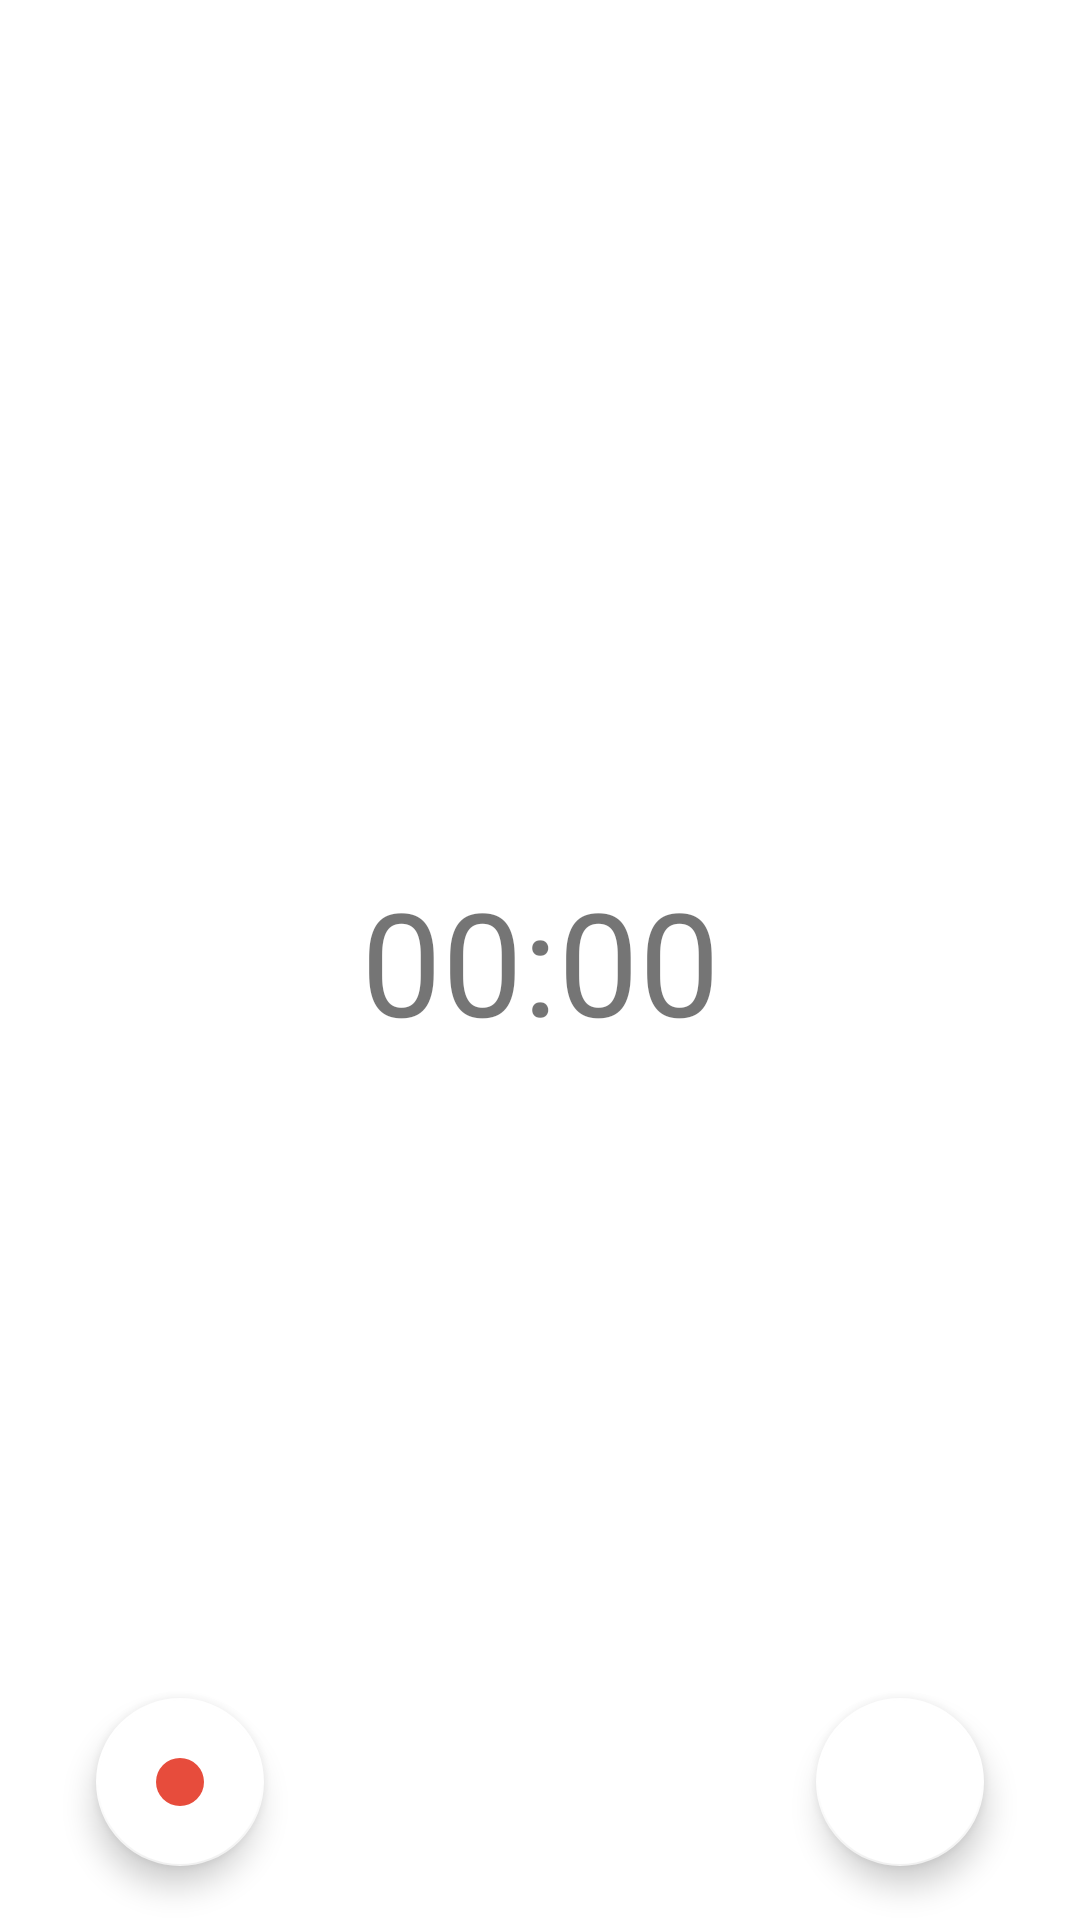

Write the Android layout XML for this screen, with the resource values it uses.
<!-- AndroidManifest.xml: application theme Theme.Collab -->
<!-- res/layout/activity_audio_record.xml -->
<?xml version="1.0" encoding="utf-8"?>
<androidx.constraintlayout.widget.ConstraintLayout
    xmlns:android="http://schemas.android.com/apk/res/android"
    xmlns:app="http://schemas.android.com/apk/res-auto"
    xmlns:tools="http://schemas.android.com/tools"
    android:layout_width="match_parent"
    android:layout_height="match_parent"
    tools:context=".ui.main.view.AudioRecordActivity">

    <TextView
        android:id="@+id/tvRecordingTime"
        android:layout_width="wrap_content"
        android:layout_height="wrap_content"
        android:layout_centerHorizontal="true"
        android:layout_centerVertical="true"
        android:text="@string/clock"
        android:textSize="48sp"
        app:layout_constraintTop_toTopOf="parent"
        app:layout_constraintBottom_toBottomOf="parent"
        app:layout_constraintRight_toRightOf="parent"
        app:layout_constraintLeft_toLeftOf="parent"/>

    <LinearLayout
        android:layout_width="match_parent"
        android:layout_height="wrap_content"
        android:orientation="horizontal"
        app:layout_constraintBottom_toBottomOf="parent"
        android:gravity="center">

        <com.google.android.material.floatingactionbutton.FloatingActionButton
            android:id="@+id/fabStartRecording"
            android:layout_width="wrap_content"
            android:layout_height="wrap_content"
            app:fabSize="normal"
            app:backgroundTint="@color/white"
            app:tint="@color/red"
            app:srcCompat="@drawable/ic_record"
            android:visibility="visible"
            app:useCompatPadding="true" />

        <com.google.android.material.floatingactionbutton.FloatingActionButton
            android:id="@+id/fabPauseRecording"
            android:layout_width="wrap_content"
            android:layout_height="wrap_content"
            app:fabSize="normal"
            app:backgroundTint="@color/white"
            app:tint="@color/red"
            android:src="@drawable/ic_pause"
            android:visibility="invisible"
            app:useCompatPadding="true" />

        <com.google.android.material.floatingactionbutton.FloatingActionButton
            android:id="@+id/fabResumeRecording"
            android:layout_width="wrap_content"
            android:layout_height="wrap_content"
            app:fabSize="normal"
            app:backgroundTint="@color/white"
            app:tint="@color/red"
            android:src="@drawable/ic_record"
            android:visibility="invisible"
            app:useCompatPadding="true" />

        <com.google.android.material.floatingactionbutton.FloatingActionButton
            android:id="@+id/fabStopRecording"
            android:layout_width="wrap_content"
            android:layout_height="wrap_content"
            app:fabSize="normal"
            app:backgroundTint="@color/white"
            app:tint="@color/red"
            android:src="@drawable/ic_stop"
            android:visibility="visible"
            app:useCompatPadding="true" />

    </LinearLayout>
</androidx.constraintlayout.widget.ConstraintLayout>
<!-- resources referenced by this layout -->
<resources>
  <color name="red">#e74c3c</color>
  <color name="white">#FFFFFFFF</color>
  <!-- drawable ic_pause (drawable) -->
  <vector xmlns:android="http://schemas.android.com/apk/res/android"
          xmlns:tools="http://schemas.android.com/tools"
          android:width="24dp"
          android:height="24dp"
          android:viewportWidth="24.0"
          android:viewportHeight="24.0"
      tools:ignore="MissingDefaultResource">
      <path
          android:fillColor="#e74c3c"
          android:pathData="M6,19h4L10,5L6,5v14zM14,5v14h4L18,5h-4z"/>
  </vector>
  <!-- drawable ic_record (drawable) -->
  <vector xmlns:android="http://schemas.android.com/apk/res/android"
          android:width="24dp"
          android:height="24dp"
          android:viewportWidth="24.0"
          android:viewportHeight="24.0"
      android:tint="@color/red">
      <path
          android:pathData="M12,12m-8,0a8,8 0,1 1,16 0a8,8 0,1 1,-16 0"
          android:fillColor="@color/red"/>
  </vector>
  <string name="clock">00:00</string>
  <style name="Theme.Collab" parent="Theme.MaterialComponents.Light.DarkActionBar">
          
          <item name="colorPrimary">@color/purple_500</item>
          <item name="colorPrimaryVariant">@color/purple_700</item>
          <item name="colorOnPrimary">@color/white</item>
          
          <item name="colorSecondary">@color/teal_200</item>
          <item name="colorSecondaryVariant">@color/teal_700</item>
          <item name="colorOnSecondary">@color/black</item>
          
          <item name="android:statusBarColor" tools:targetApi="l">?attr/colorPrimaryVariant</item>
          <item name="android:forceDarkAllowed" tools:targetApi="q">false</item>
          
      </style>
  <color name="purple_500">#FF6200EE</color>
  <color name="purple_700">#FF3700B3</color>
  <color name="teal_200">#FF03DAC5</color>
  <color name="teal_700">#FF018786</color>
  <color name="black">#FF000000</color>
</resources>
